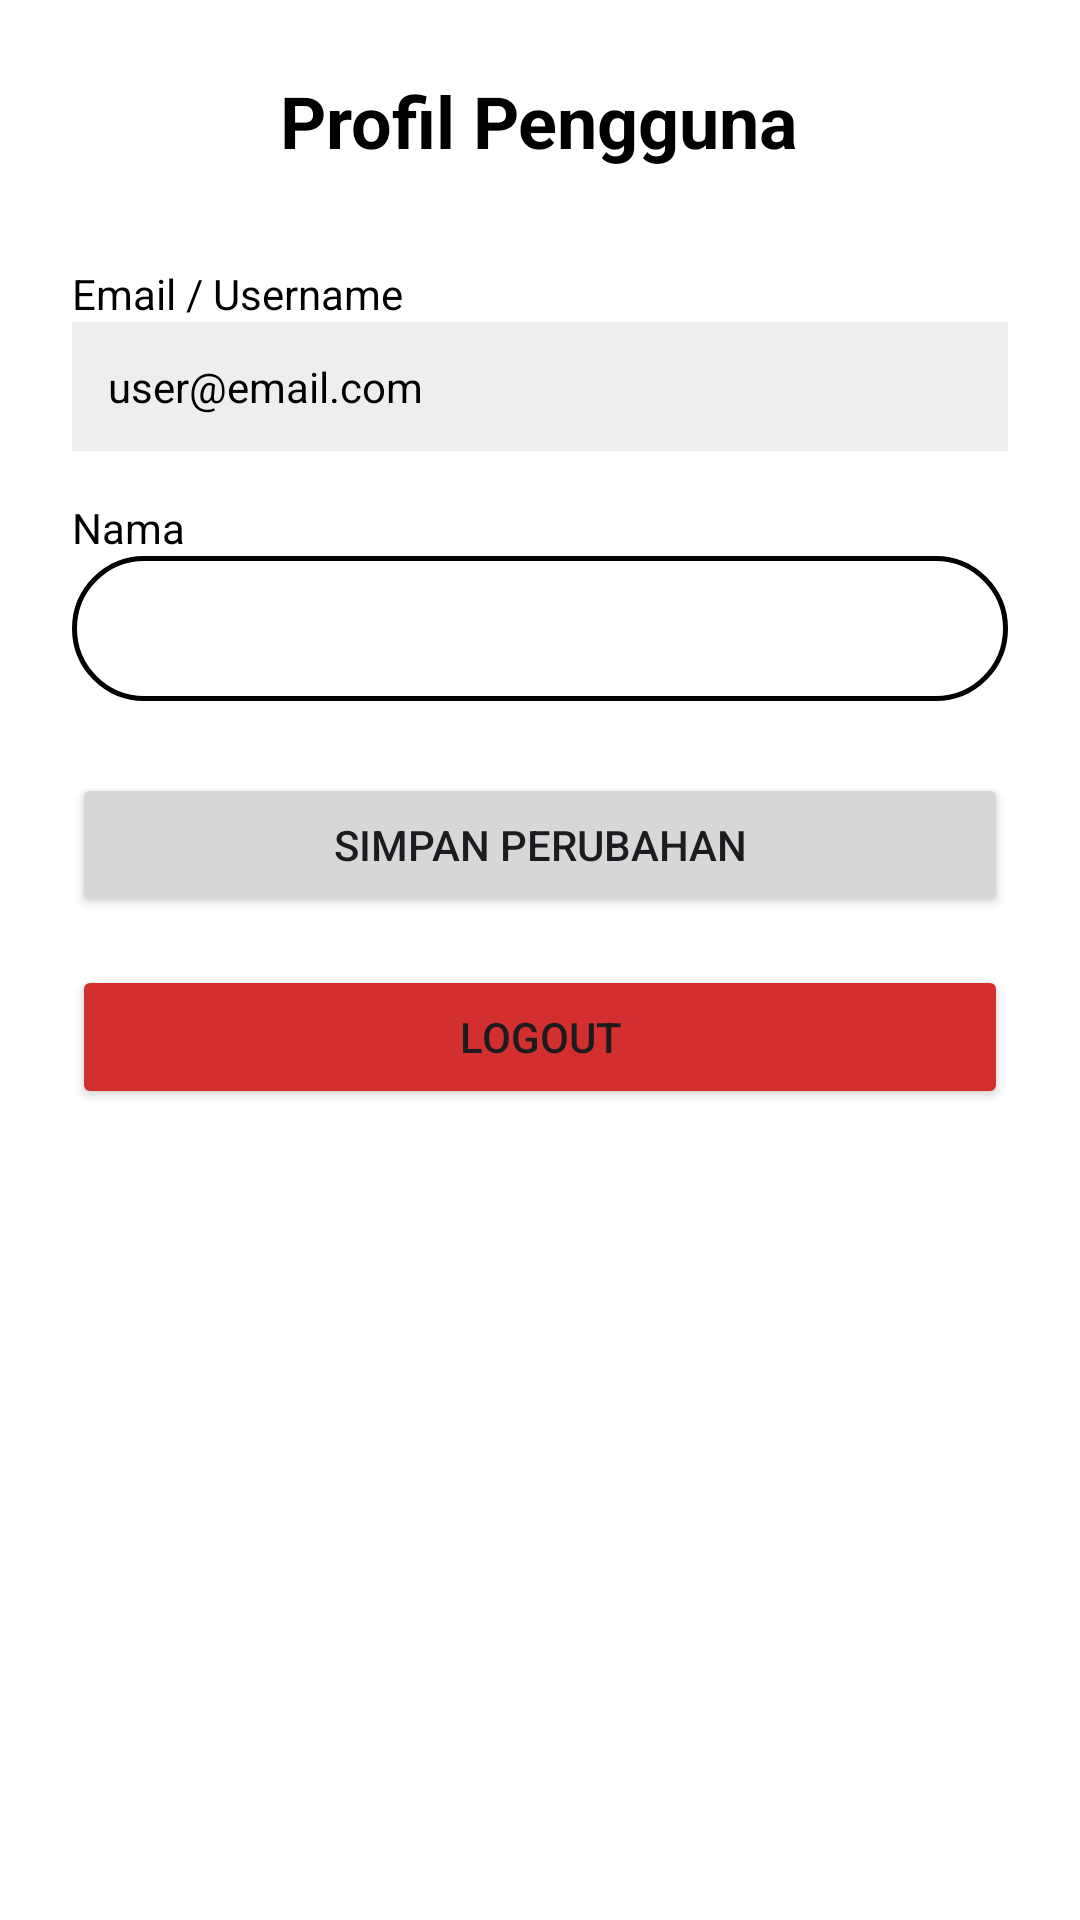

Produce the Android XML layout that renders to this screen, including the resource entries it uses.
<!-- AndroidManifest.xml: application theme Theme.GoMeseumSulsel -->
<!-- res/layout/activity_profile.xml -->
<?xml version="1.0" encoding="utf-8"?>
<LinearLayout xmlns:android="http://schemas.android.com/apk/res/android"
    android:layout_width="match_parent"
    android:layout_height="match_parent"
    android:orientation="vertical"
    android:padding="24dp"
    android:background="@android:color/white">

    <TextView
        android:layout_width="wrap_content"
        android:layout_height="wrap_content"
        android:text="@string/profile_title"
        android:textSize="24sp"
        android:textStyle="bold"
        android:textColor="@color/black"
        android:layout_gravity="center_horizontal"
        android:layout_marginBottom="32dp"/>

    <TextView
        android:layout_width="wrap_content"
        android:layout_height="wrap_content"
        android:text="@string/email_username_label"
        android:textColor="@color/black" />

    <TextView
        android:id="@+id/tvEmailProfile"
        android:layout_width="match_parent"
        android:layout_height="wrap_content"
        android:padding="12dp"
        android:text="user@email.com"
        android:background="@color/color_gray_bg"
        android:layout_marginBottom="16dp"
        android:textColor="@color/black"/>

    <TextView
        android:layout_width="wrap_content"
        android:layout_height="wrap_content"
        android:text="@string/name_label"
        android:textColor="@color/black"/>

    <EditText
        android:id="@+id/etNameProfile"
        android:layout_width="match_parent"
        android:layout_height="wrap_content"
        android:padding="12dp"
        android:background="@drawable/bg_search_rounded"
        android:layout_marginBottom="24dp"
        android:textColor="@color/black"/>

    <Button
        android:id="@+id/btnSaveProfile"
        android:layout_width="match_parent"
        android:layout_height="wrap_content"
        android:text="@string/save_changes"
        android:layout_marginBottom="16dp"/>

    <Button
        android:id="@+id/btnLogoutProfile"
        android:layout_width="match_parent"
        android:layout_height="wrap_content"
        android:text="@string/logout"
        android:backgroundTint="@color/color_red_logout"/>

</LinearLayout>
<!-- resources referenced by this layout -->
<resources>
  <color name="black">#FF000000</color>
  <color name="color_gray_bg">#EEEEEE</color>
  <color name="color_red_logout">#D32F2F</color>
  <!-- drawable bg_search_rounded (drawable) -->
  <?xml version="1.0" encoding="utf-8"?>
  <shape xmlns:android="http://schemas.android.com/apk/res/android" android:shape="rectangle">
      <corners android:radius="24dp" />
      <stroke android:width="1.5dp" android:color="#000000" />
      <solid android:color="@android:color/white" />
  </shape>
  <string name="email_username_label">Email / Username</string>
  <string name="logout">Logout</string>
  <string name="name_label">Nama</string>
  <string name="profile_title">Profil Pengguna</string>
  <string name="save_changes">Simpan Perubahan</string>
  <style name="Theme.GoMeseumSulsel" parent="Base.Theme.GoMeseumSulsel" />
  <style name="Base.Theme.GoMeseumSulsel" parent="Theme.Material3.DayNight.NoActionBar">
          
          
      </style>
</resources>
